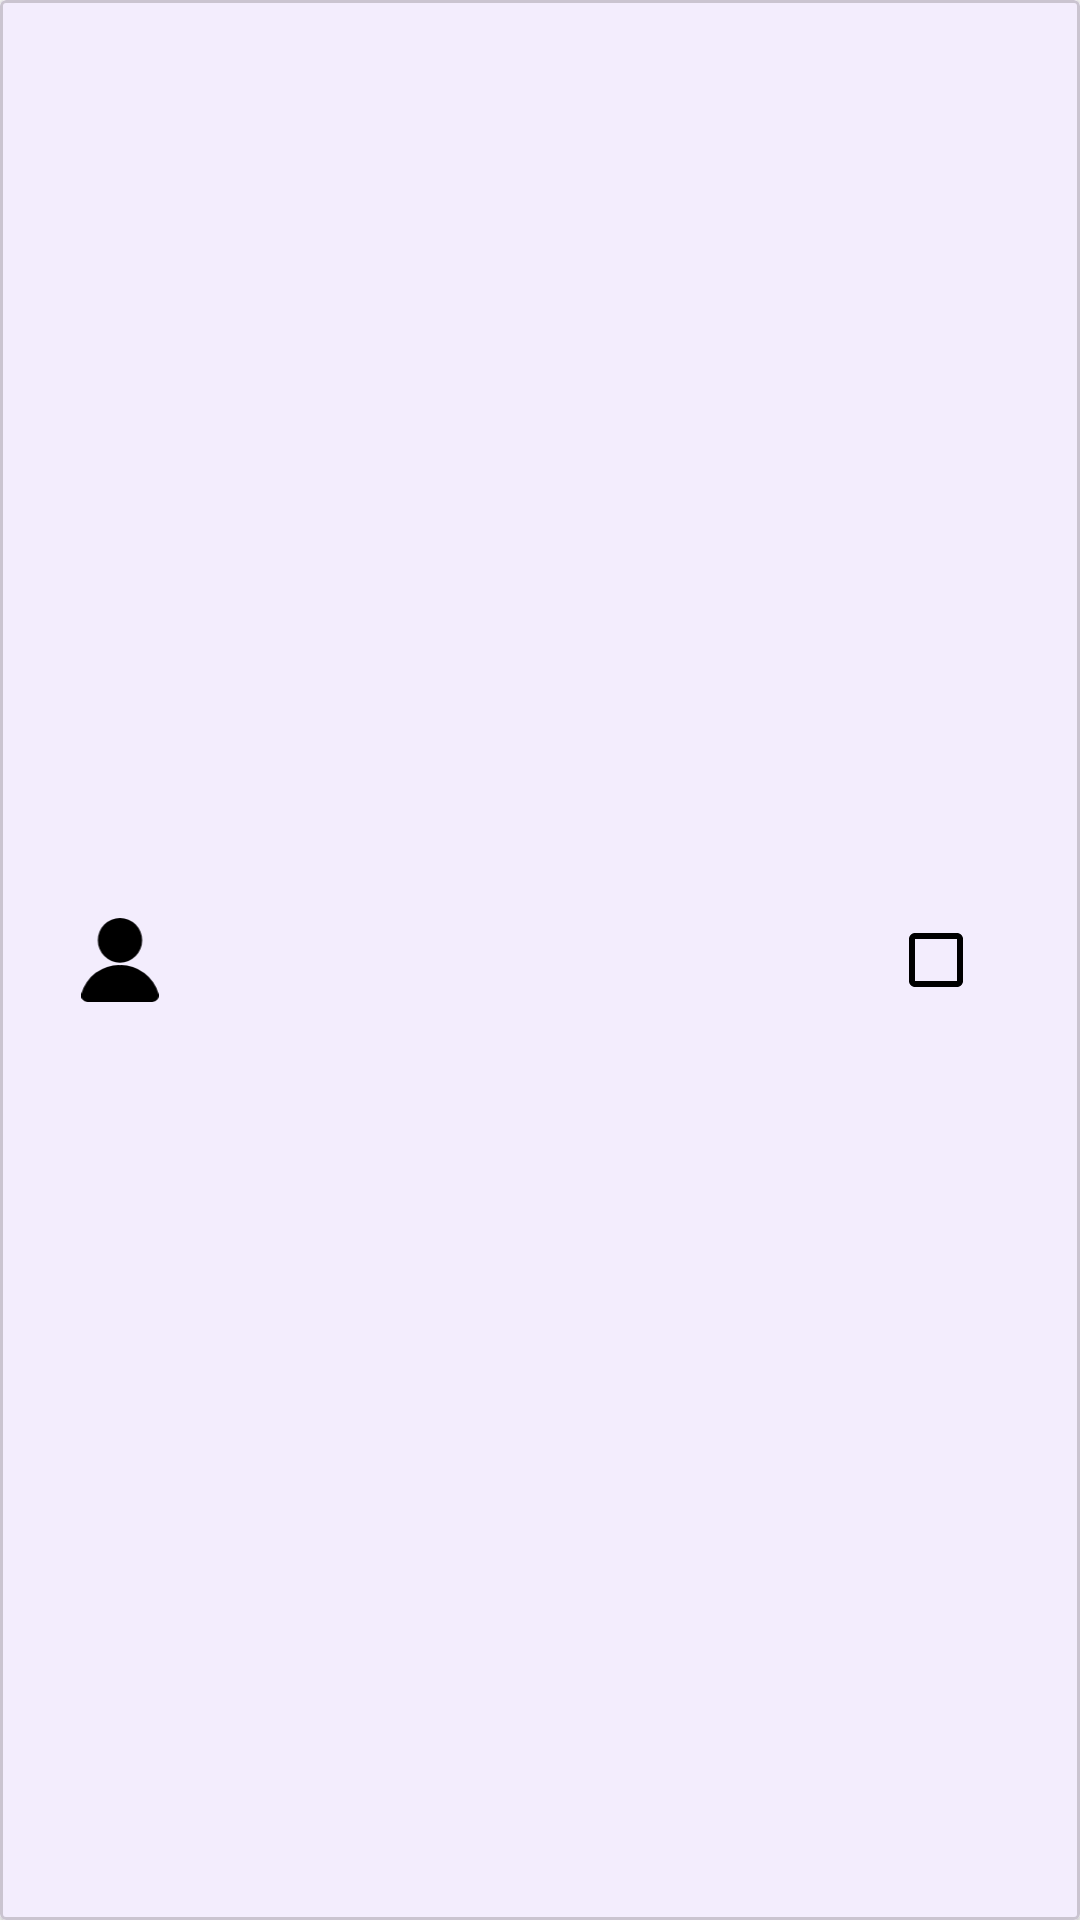

This screen was rendered from an Android layout file. Write that file and the resources it references.
<!-- AndroidManifest.xml: application theme Theme.NeWork2 -->
<!-- res/layout/card_user.xml -->
<?xml version="1.0" encoding="utf-8"?>
<FrameLayout xmlns:android="http://schemas.android.com/apk/res/android"
    xmlns:app="http://schemas.android.com/apk/res-auto"
    xmlns:tools="http://schemas.android.com/tools"
    android:layout_width="match_parent"
    android:layout_height="wrap_content"
    android:layout_marginVertical="4dp">

    <com.google.android.material.card.MaterialCardView
        style="@style/Base.CardView"
        android:layout_width="match_parent"
        android:id="@+id/cardUser"
        android:layout_height="match_parent"
        android:clickable="true"
        android:focusable="true">

        <androidx.constraintlayout.widget.ConstraintLayout
            android:layout_width="match_parent"
            android:layout_height="match_parent">

            <ImageView
                android:id="@+id/authorAvatar"
                android:layout_width="48dp"
                android:layout_height="48dp"
                android:layout_marginVertical="8dp"
                android:layout_marginStart="16dp"
                android:contentDescription="@string/author_avatar_image"
                android:src="@drawable/icon_user_by_anna"
                android:padding="@dimen/_10dp"
                app:layout_constraintBottom_toBottomOf="parent"
                app:layout_constraintStart_toStartOf="parent"
                app:layout_constraintTop_toTopOf="parent" />

            <TextView
                android:id="@+id/authorName"
                android:layout_width="wrap_content"
                android:layout_height="wrap_content"
                android:layout_marginHorizontal="4dp"
                app:layout_constraintBottom_toTopOf="@id/authorLogin"
                app:layout_constraintStart_toEndOf="@id/authorAvatar"
                app:layout_constraintTop_toTopOf="@id/authorAvatar"
                app:layout_constraintVertical_chainStyle="spread"
                tools:text="Adison Levin" />

            <TextView
                android:id="@+id/authorLogin"
                android:layout_width="wrap_content"
                android:layout_height="wrap_content"
                app:layout_constraintBottom_toBottomOf="@id/authorAvatar"
                app:layout_constraintStart_toStartOf="@id/authorName"
                app:layout_constraintTop_toBottomOf="@id/authorName"
                tools:text="jgummera8" />

            <CheckBox
                android:id="@+id/checkBox"
                android:layout_width="wrap_content"
                android:layout_height="wrap_content"
                android:layout_marginEnd="16dp"
                app:layout_constraintBottom_toBottomOf="parent"
                app:layout_constraintEnd_toEndOf="parent"
                app:layout_constraintTop_toTopOf="parent" />

        </androidx.constraintlayout.widget.ConstraintLayout>

    </com.google.android.material.card.MaterialCardView>

</FrameLayout>
<!-- resources referenced by this layout -->
<resources>
  <dimen name="_10dp">10dp</dimen>
  <!-- drawable icon_user_by_anna (drawable) -->
  <vector xmlns:android="http://schemas.android.com/apk/res/android"
      android:width="15.69dp"
      android:height="16.93dp"
      android:viewportWidth="15.69"
      android:viewportHeight="16.93">
    <path
        android:fillColor="#FF000000"
        android:pathData="M12.34,4.5A4.5,4.5 0,1 1,7.84 0,4.5 4.5,0 0,1 12.34,4.5ZM14.39,16.93a1.31,1.31 0,0 0,1.27 -1.61A7.9,7.9 0,0 0,7.85 9.5,7.88 7.88,0 0,0 0,15.32 1.3,1.3 0,0 0,1.3 16.93Z"/>
  </vector>
  <style name="Theme.NeWork2" parent="Base.Theme.NeWork2" />
  <color name="my_app_primary">#6200EE</color>  // Пример красного цвета
  <color name="my_app_primary_dark">#3700B3</color>  // Пример темно-красного цвета
  <color name="my_app_secondary">#03DAC6</color>  // Пример зеленого цвета
  <color name="my_app_background">#FFFFFF</color>  // Пример белого цвета
  <color name="my_app_error">#FF0000</color>  // Пример красного цвета для ошибок
  <color name="my_app_primary_variant">#6200EE</color> // Вариант основного цвета
  <color name="my_app_secondary_variant">#00FF8F</color> // Вариант вторичного цвета
  <color name="my_app_surface">#FFFFFF</color> // Пример белого цвета для поверхностей
  <color name="my_app_on_primary">#FFFFFF</color> // Пример белого цвета для основного цвета
  <color name="my_app_on_secondary">#000000</color> // Пример черного цвета для вторичного цвета
  <color name="my_app_on_background">#000000</color> // Пример черного цвета для фона
  <color name="my_app_on_error">#FFFFFF</color> // Пример белого цвета для ошибок
  <color name="my_app_on_surface">#000000</color> // Пример черного цвета для поверхности
  <color name="mtrl_scrim">#80000000</color> // Пример полупрозрачного фона
  <color name="my_app_primary_inverse">#00FFFF</color> // Пример светло-голубого цвета
  <color name="my_app_primary_container">#6200EE</color> // Пример красного цвета для контейнера
  <color name="my_app_on_primary_container">#FFFFFF</color> // Пример белого цвета для контейнера
  <color name="my_app_secondary_container">#00FF00</color> // Пример зеленого цвета для контейнера
  <color name="my_app_on_secondary_container">#000000</color> // Пример черного цвета для контейнера
  <color name="my_app_tertiary">#00FF8F</color> // Пример светло-зеленого цвета
  <color name="my_app_on_tertiary">#000000</color> // Пример черного цвета
  <color name="my_app_tertiary_container">#00FF8F</color> // Пример светло-зеленого цвета для контейнера
  <color name="my_app_on_tertiary_container">#000000</color> // Пример черного цвета для третичного контейнера
  <color name="my_app_surface_variant">#F5F5F5</color> // Пример светло-серого цвета для поверхности
  <color name="my_app_on_surface_variant">#000000</color> // Пример черного цвета для поверхности
  <color name="my_app_inverse_surface">#FFFFFF</color> // Пример белого цвета для обратной поверхности
  <color name="my_app_inverse_on_surface">#000000</color> // Пример черного цвета для обратной поверхности
  <color name="my_app_outline">#000000</color> // Пример черного цвета для обводки
  <color name="my_app_error_container">#FF0000</color> // Пример красного цвета для контейнера ошибок
  <color name="my_app_on_error_container">#FFFFFF</color> // Пример белого цвета для контейнера ошибок
</resources>
